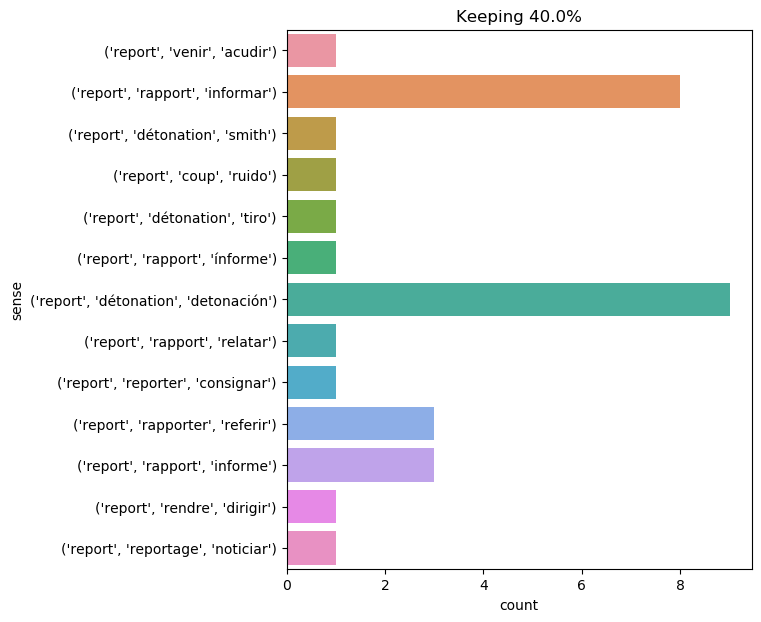

The file beside this chart, header and first rows:
text, ind, sense, label
" you say , watson , that the lady is no…, 22, ('report', 'rapport', 'relatar'), 0
six seconds elapsed between the flash an…, 8, ('report', 'coup', 'ruido'), 1
but till then the guns had not spoken , …, 12, ('report', 'détonation', 'detonación'), 2
the city carpenters had erected scaffold…, 64, ('report', 'rapport', 'informar'), 3
a tremendous report was heard , but the …, 2, ('report', 'détonation', 'detonación'), 2
" well , captain , " exclaimed pencroft …, 15, ('report', 'détonation', 'detonación'), 2
the four muskets made but one report , b…, 6, ('report', 'détonation', 'detonación'), 2
what were pencroft 's feelings , shelter…, 37, ('report', 'détonation', 'detonación'), 2
the sailor reported these words to his c…, 2, ('report', 'rapporter', 'referir'), 4
" without doubt . and you will tell him …, 13, ('report', 'rapport', 'informar'), 3
he frowned , and tearing the paper in tw…, 47, ('report', 'reportage', 'noticiar'), 5
two cable lengths off the abraham lincol…, 60, ('report', 'rapport', 'informe'), 6
herbert reported to the colonists the qu…, 1, ('report', 'rapporter', 'referir'), 4
he reported in a few words the most impo…, 1, ('report', 'rapporter', 'referir'), 4
our frigate drew nearer to the cetacean …, 18, ('report', 'rapport', 'informe'), 6
almost immediately a louder report was h…, 4, ('report', 'détonation', 'detonación'), 2
if there was one report there might be o…, 4, ('report', 'rapport', 'informar'), 3
for a minute i stood there with the pape…, 68, ('report', 'rapport', 'informar'), 3
the canadian reported at once ., 2, ('report', 'venir', 'acudir'), 7
almost at the same moment , fresh report…, 7, ('report', 'détonation', 'smith'), 8
now , will you make me a report of all t…, 7, ('report', 'rapport', 'informar'), 3
" then my reports have all been wasted!"…, 3, ('report', 'rapport', 'informe'), 6
a bend of the cliff prevented them from …, 20, ('report', 'détonation', 'detonación'), 2
" yes ; i see no reason for further conc…, 70, ('report', 'rapport', 'informar'), 3
the report was not loud , and besides th…, 1, ('report', 'détonation', 'detonación'), 2
they had both been there for about ten m…, 12, ('report', 'détonation', 'detonación'), 2
chapter 8 first report of dr . watson, 3, ('report', 'rapport', 'informar'), 3
if you have not had any report within th…, 6, ('report', 'rapport', 'informar'), 3
chapter 9 ( second report of dr . watson…, 4, ('report', 'rapport', 'ínforme'), 9
over the ensuing days and weeks , captai…, 33, ('report', 'reporter', 'consignar'), 10
nothing could be more simple . indeed , …, 47, ('report', 'détonation', 'tiro'), 11
" p.s.--according to the desire of your …, 10, ('report', 'rendre', 'dirigir'), 12
